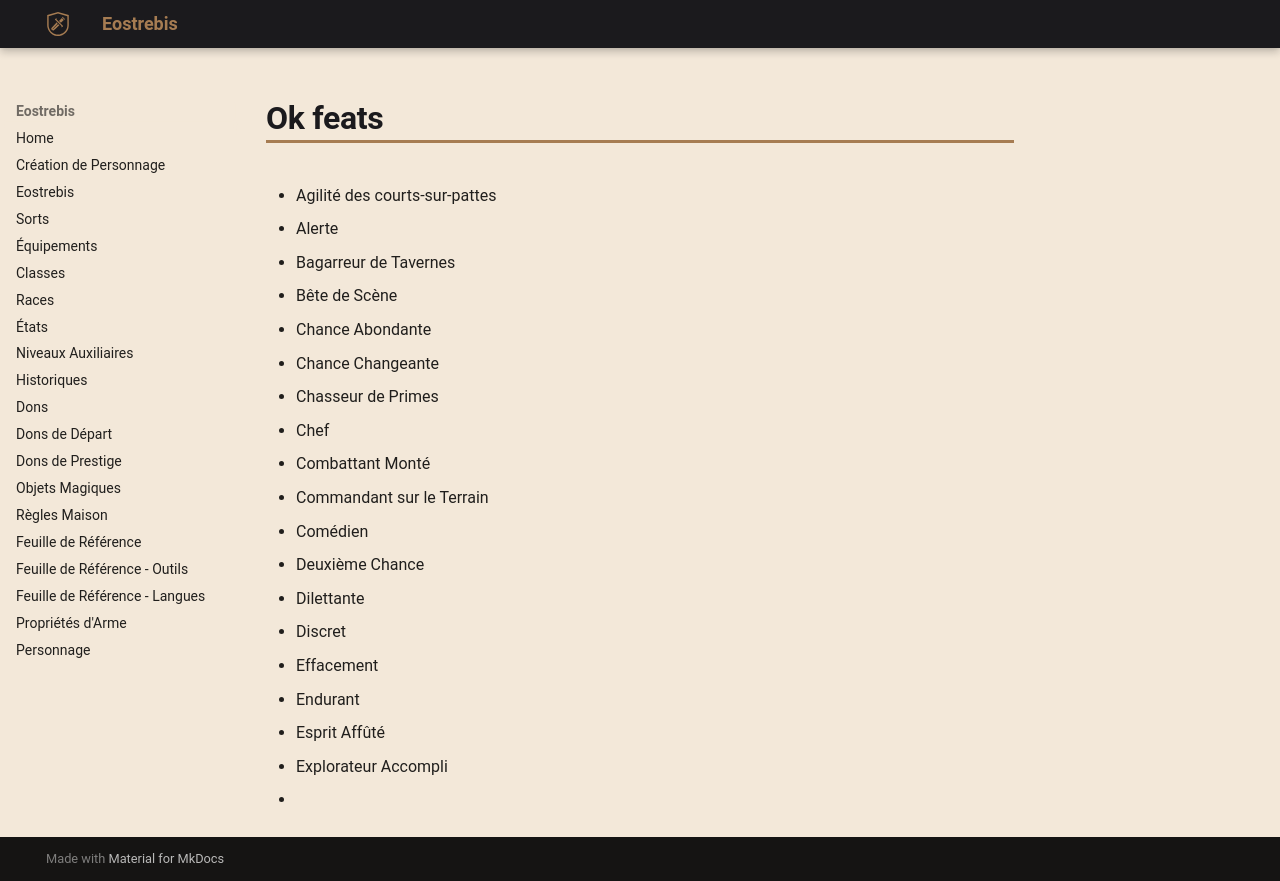

repository: Eostrebis/5e.VF · page: Misc/Ok_feats/index.html · generator: mkdocs

---
writing_status: empty
---
 - Agilité des courts-sur-pattes
 - Alerte
 - Bagarreur de Tavernes
 - Bête de Scène
 - Chance Abondante
 - Chance Changeante
 - Chasseur de Primes
 - Chef
 - Combattant Monté
 - Commandant sur le Terrain
 - Comédien
 - Deuxième Chance
 - Dilettante
 - Discret
 - Effacement
 - Endurant
 - Esprit Affûté
 - Explorateur Accompli
 - 
